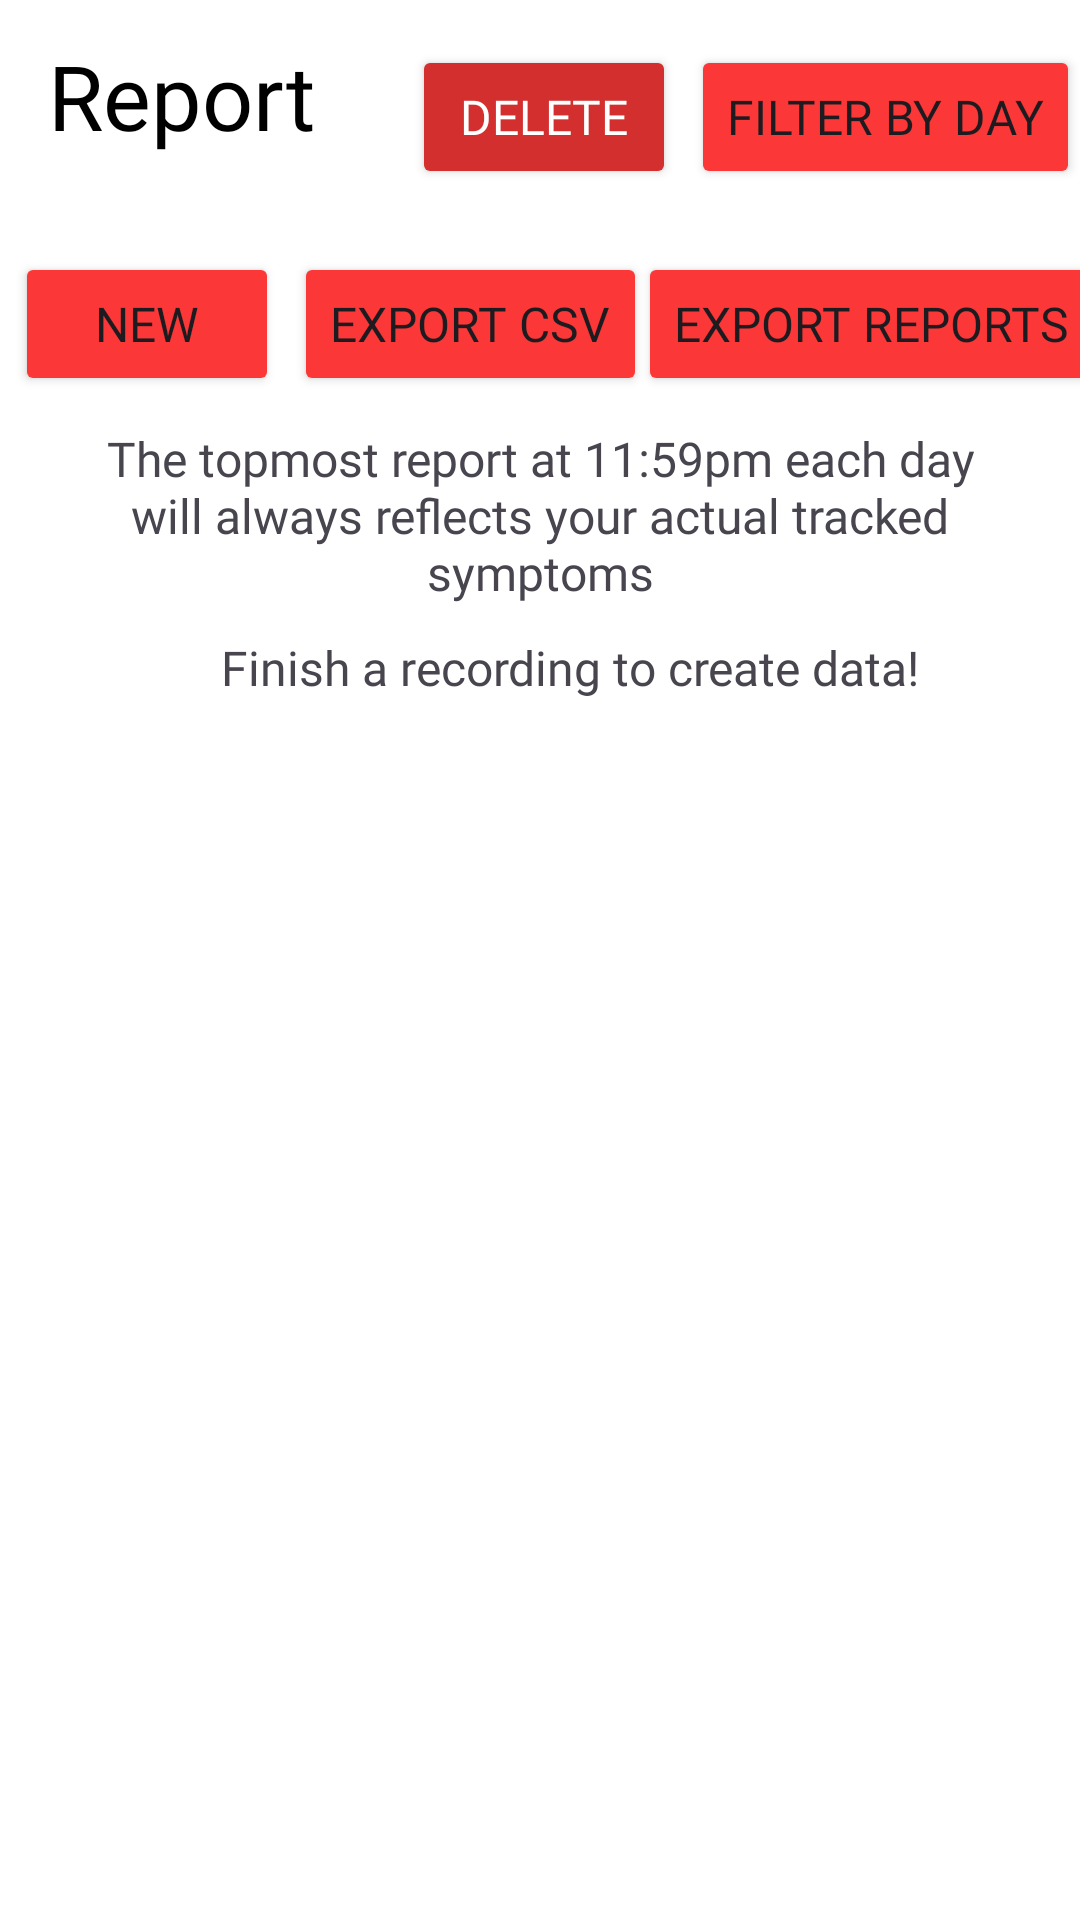

Produce the Android XML layout that renders to this screen, including the resource entries it uses.
<!-- AndroidManifest.xml: application theme Theme.Material3.Light.NoActionBar -->
<!-- res/layout/fragment_report.xml -->
<?xml version="1.0" encoding="utf-8"?>
<layout xmlns:android="http://schemas.android.com/apk/res/android"
    xmlns:app="http://schemas.android.com/apk/res-auto"
    xmlns:tools="http://schemas.android.com/tools"
    android:fitsSystemWindows="true">

    <androidx.constraintlayout.widget.ConstraintLayout
        android:layout_width="match_parent"
        android:layout_height="match_parent"
        android:background="@color/white">

        <com.google.android.material.appbar.MaterialToolbar
            android:id="@+id/topBar"
            android:layout_width="match_parent"
            android:layout_height="?attr/actionBarSize"
            app:layout_constraintStart_toStartOf="parent"
            app:layout_constraintEnd_toEndOf="parent"
            app:layout_constraintTop_toTopOf="parent"
            app:title="Report"
            app:titleTextAppearance="@style/ToolbarTitleText" />

        <Button
            android:id="@+id/createNewReport"
            android:layout_width="wrap_content"
            android:layout_height="wrap_content"
            app:layout_constraintStart_toStartOf="parent"
            app:layout_constraintTop_toBottomOf="@id/topBar"
            android:layout_marginTop="20dp"
            android:layout_marginStart="5dp"
            android:fontFamily="@font/profile_pro_medi"
            android:text="New"
            android:textSize="16sp"
            android:backgroundTint="#FB3737"/>

        <Button
            android:id="@+id/btn_export_multiple"
            android:layout_width="wrap_content"
            android:layout_height="wrap_content"
            android:layout_marginStart="5dp"
            android:backgroundTint="#FB3737"
            android:fontFamily="@font/profile_pro_medi"
            android:text="Export CSV"
            android:textSize="16sp"
            app:layout_constraintStart_toEndOf="@id/createNewReport"
            app:layout_constraintTop_toTopOf="@id/createNewReport"
            app:layout_constraintBottom_toBottomOf="@id/createNewReport" />

        <Button
            android:id="@+id/btn_export_reports"
            android:layout_width="wrap_content"
            android:layout_height="wrap_content"
            android:layout_marginStart="5dp"
            android:backgroundTint="#FB3737"
            android:fontFamily="@font/profile_pro_medi"
            android:text="Export Reports"
            android:textSize="16sp"
            app:layout_constraintEnd_toEndOf="parent"
            app:layout_constraintStart_toEndOf="@id/btn_export_multiple"
            app:layout_constraintTop_toTopOf="@id/btn_export_multiple" />

        <LinearLayout
            android:id="@+id/filterRow"
            android:layout_width="match_parent"
            android:layout_height="wrap_content"
            android:orientation="horizontal"
            android:gravity="center_vertical"
            android:paddingStart="10dp"
            android:paddingEnd="10dp"
            android:layout_marginTop="10dp"
            app:layout_constraintStart_toStartOf="parent"
            app:layout_constraintEnd_toEndOf="parent"
            app:layout_constraintTop_toBottomOf="@id/endIsMostAccurate">

            <Button
                android:id="@+id/btn_clear_filter"
                android:layout_width="wrap_content"
                android:layout_height="wrap_content"
                android:visibility="gone"
                android:fontFamily="@font/profile_pro_medi"
                android:text="Show all"
                android:textSize="16sp"
                android:backgroundTint="#757575"/>

        </LinearLayout>

        <Button
            android:id="@+id/btn_export_csv"
            android:layout_width="wrap_content"
            android:layout_height="wrap_content"
            app:layout_constraintStart_toEndOf="@id/createNewReport"
            app:layout_constraintBottom_toBottomOf="@id/createNewReport"
            android:layout_marginStart="10dp"
            android:fontFamily="@font/profile_pro_medi"
            android:text="Export CSV"
            android:textSize="18sp"
            android:backgroundTint="#FB3737"
            android:visibility="gone"/>

        <TextView
            android:id="@+id/noData"
            android:layout_width="wrap_content"
            android:layout_height="wrap_content"
            android:text="Finish a recording to create data!"
            android:textSize="16sp"
            android:paddingStart="20dp"
            android:fontFamily="@font/profile_pro"
            app:layout_constraintStart_toStartOf="parent"
            app:layout_constraintEnd_toEndOf="parent"
            app:layout_constraintTop_toBottomOf="@id/filterRow" />

        <TextView
            android:id="@+id/endIsMostAccurate"
            android:layout_width="wrap_content"
            android:layout_height="wrap_content"
            android:fontFamily="@font/profile_pro"
            android:textSize="16sp"
            android:paddingStart="20dp"
            android:textAlignment="center"
            android:paddingEnd="20dp"
            android:paddingTop="10dp"
            android:text="The topmost report at 11:59pm each day will always reflects your actual tracked symptoms"
            app:layout_constraintStart_toStartOf="parent"
            app:layout_constraintEnd_toEndOf="parent"
            app:layout_constraintTop_toBottomOf="@id/btn_export_multiple"/>

        <androidx.recyclerview.widget.RecyclerView
            android:id="@+id/recyclerView"
            android:layout_width="match_parent"
            android:layout_height="0dp"
            app:layout_constraintStart_toStartOf="parent"
            app:layout_constraintEnd_toEndOf="parent"
            app:layout_constraintTop_toBottomOf="@id/noData"
            app:layout_constraintBottom_toBottomOf="parent"/>

        <Button
            android:id="@+id/btn_delete_report"
            android:layout_width="0dp"
            android:layout_height="wrap_content"
            android:layout_marginEnd="5dp"
            android:backgroundTint="#D32F2F"
            android:fontFamily="@font/profile_pro_medi"
            android:text="Delete"
            android:textColor="@android:color/white"
            android:textSize="16sp"
            app:layout_constraintBottom_toBottomOf="@id/btn_filter_day"
            app:layout_constraintEnd_toStartOf="@id/btn_filter_day"/>

        <Button
            android:id="@+id/btn_filter_day"
            android:layout_width="wrap_content"
            android:layout_height="wrap_content"
            android:layout_marginTop="15dp"
            android:layout_marginBottom="21dp"
            android:backgroundTint="#FB3737"
            android:fontFamily="@font/profile_pro_medi"
            android:text="Filter by day"
            android:textSize="16sp"
            app:layout_constraintBottom_toTopOf="@+id/btn_export_reports"
            app:layout_constraintEnd_toEndOf="parent"
            app:layout_constraintTop_toTopOf="parent" />

    </androidx.constraintlayout.widget.ConstraintLayout>
</layout>
<!-- resources referenced by this layout -->
<resources>
  <style name="ToolbarTitleText" parent="TextAppearance.AppCompat.Widget.ActionBar.Title">
          <item name="android:textSize">30sp</item>
          <item name="android:textColor">@color/black</item>
          <item name="android:fontFamily">@font/profile_pro_black</item>
          
      </style>
  <!-- not gathered from this repository: default colours our renderer supplied (Android Studio template values) -->
  <color name="black">#FF000000</color>
  <color name="white">#FFFFFFFF</color>
</resources>
